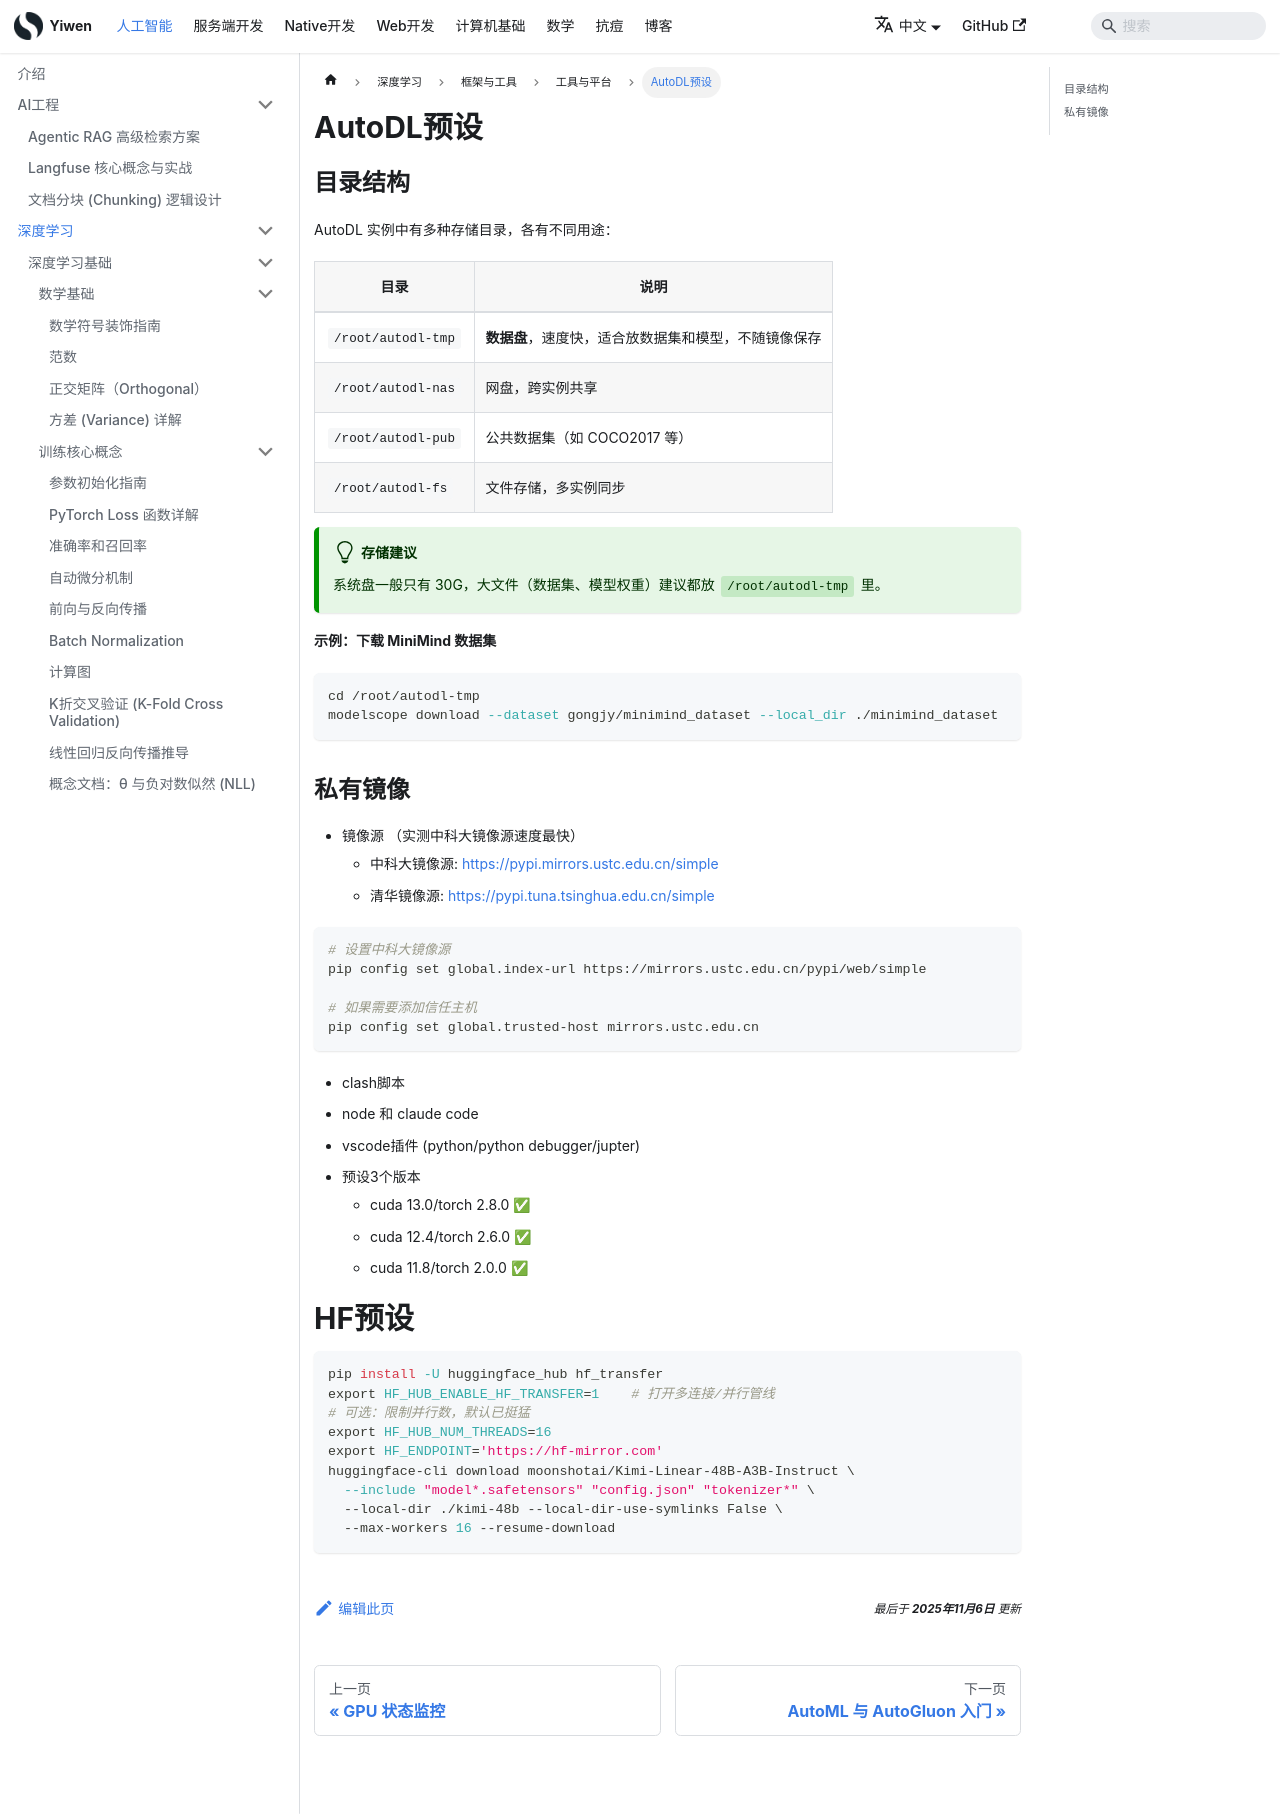

repository: Hao-yiwen/yiwen-blog-website · page: docs/ai/training/frameworks/tools/autodl_presettings/index.html · generator: docusaurus

---
title: AutoDL预设
sidebar_label: AutoDL预设
date: 2025-11-06
last_update:
  date: 2025-11-06
---

# AutoDL预设

## 目录结构

AutoDL 实例中有多种存储目录，各有不同用途：

| 目录 | 说明 |
|------|------|
| `/root/autodl-tmp` | **数据盘**，速度快，适合放数据集和模型，不随镜像保存 |
| `/root/autodl-nas` | 网盘，跨实例共享 |
| `/root/autodl-pub` | 公共数据集（如 COCO2017 等） |
| `/root/autodl-fs` | 文件存储，多实例同步 |

:::tip 存储建议
系统盘一般只有 30G，大文件（数据集、模型权重）建议都放 `/root/autodl-tmp` 里。
:::

**示例：下载 MiniMind 数据集**

```bash
cd /root/autodl-tmp
modelscope download --dataset gongjy/minimind_dataset --local_dir ./minimind_dataset
```

## 私有镜像
- 镜像源 （实测中科大镜像源速度最快）
    - 中科大镜像源: https://pypi.mirrors.ustc.edu.cn/simple
    - 清华镜像源: https://pypi.tuna.tsinghua.edu.cn/simple
```bash
# 设置中科大镜像源
pip config set global.index-url https://mirrors.ustc.edu.cn/pypi/web/simple

# 如果需要添加信任主机
pip config set global.trusted-host mirrors.ustc.edu.cn
```
- clash脚本
- node 和 claude code
- vscode插件 (python/python debugger/jupter)
- 预设3个版本
    - cuda 13.0/torch 2.8.0 ✅
    - cuda 12.4/torch 2.6.0 ✅
    - cuda 11.8/torch 2.0.0 ✅

# HF预设
```bash
pip install -U huggingface_hub hf_transfer
export HF_HUB_ENABLE_HF_TRANSFER=1    # 打开多连接/并行管线
# 可选：限制并行数，默认已挺猛
export HF_HUB_NUM_THREADS=16
export HF_ENDPOINT='https://hf-mirror.com'
huggingface-cli download moonshotai/Kimi-Linear-48B-A3B-Instruct \
  --include "model*.safetensors" "config.json" "tokenizer*" \
  --local-dir ./kimi-48b --local-dir-use-symlinks False \
  --max-workers 16 --resume-download
```
